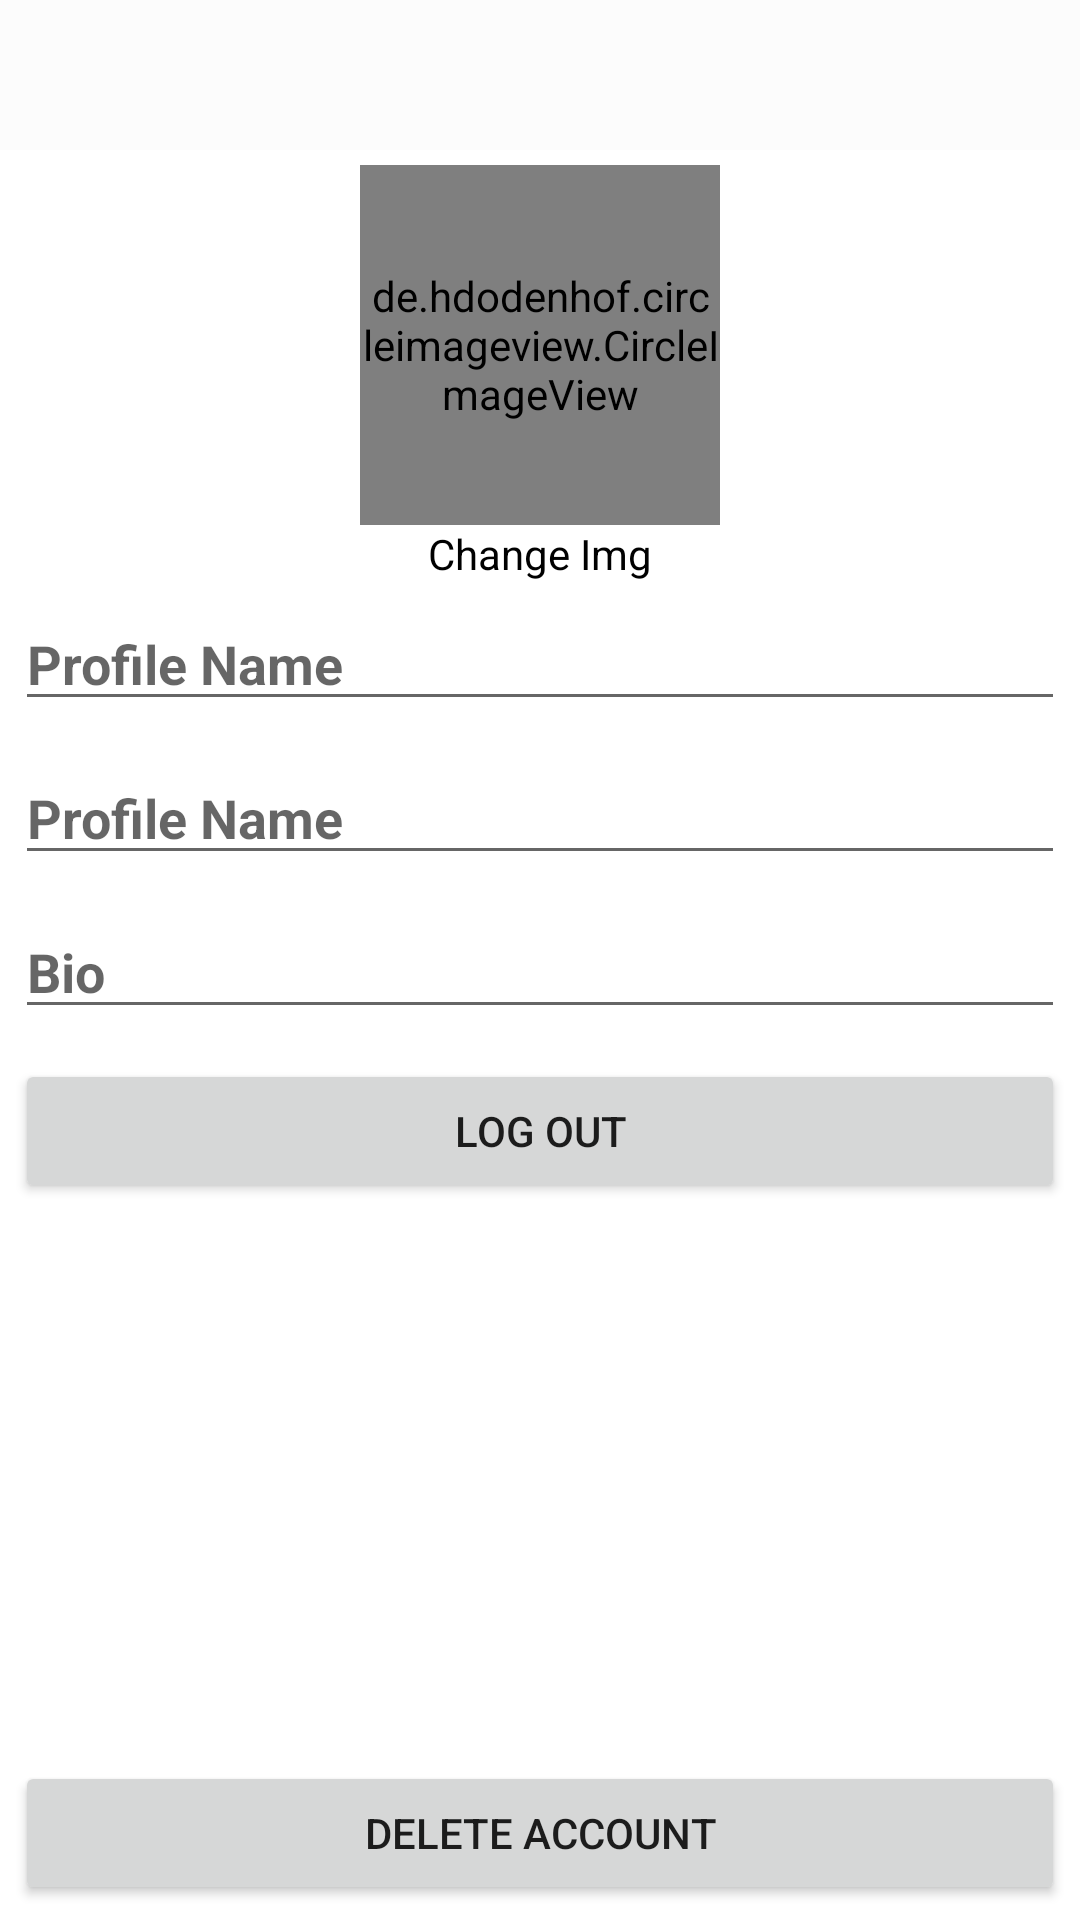

Reconstruct the res/layout file that produces this screen, plus the resources it refers to.
<!-- AndroidManifest.xml: application theme Theme.InstagramClone -->
<!-- res/layout/activity_account_settings.xml -->
<?xml version="1.0" encoding="utf-8"?>
<RelativeLayout
    xmlns:android="http://schemas.android.com/apk/res/android"
    xmlns:app="http://schemas.android.com/apk/res-auto"
    xmlns:tools="http://schemas.android.com/tools"
    android:layout_width="match_parent"
    android:layout_height="match_parent"
    tools:context=".AccountSettingsActivity">
    <com.google.android.material.appbar.AppBarLayout
        android:layout_width="match_parent"
        android:layout_height="wrap_content"
        android:background="@color/white"
        android:id="@+id/app_bar_layout_account_settings">
        <androidx.appcompat.widget.Toolbar
            android:id="@+id/profile_toolbar"
            android:layout_width="match_parent"
            android:background="@color/cardview_shadow_end_color"
            android:layout_height="50dp">
            <RelativeLayout
                android:layout_width="match_parent"
                android:layout_height="wrap_content"
                android:layout_marginEnd="20dp"
                android:padding="12dp"
                >
                <ImageView
                    android:id="@+id/close_profile_btn"
                    android:layout_width="20dp"
                    android:layout_height="30dp"
                    android:layout_alignParentStart="true"
                    android:src="@drawable/close"/>
                <ImageView
                    android:id="@+id/save_info_profile_btn"
                    android:layout_width="30dp"
                    android:layout_height="30dp"
                    android:layout_alignParentEnd="true"
                    android:src="@drawable/save_edited_info"/>

            </RelativeLayout>
        </androidx.appcompat.widget.Toolbar>
    </com.google.android.material.appbar.AppBarLayout>
<de.hdodenhof.circleimageview.CircleImageView
    android:id="@+id/profile_img_view_profile_frag"
    android:layout_width="120dp"
    android:layout_height="120dp"
    android:layout_marginTop="5dp"
    android:layout_centerHorizontal="true"
    android:layout_below="@+id/app_bar_layout_account_settings"
    android:src="@drawable/profile"/>
    <TextView
        android:id="@+id/change_img_text_btn"
        android:layout_width="wrap_content"
        android:layout_height="wrap_content"
        android:text="Change Img"
        android:layout_centerHorizontal="true"
        android:layout_below="@+id/profile_img_view_profile_frag"
        android:textColor="@color/black"/>

    <EditText
        android:id="@+id/full_name_profile_frag"
        android:layout_width="match_parent"
        android:layout_height="wrap_content"
        android:layout_below="@+id/change_img_text_btn"
        android:layout_marginStart="5dp"
        android:layout_marginTop="5dp"
        android:layout_marginEnd="5dp"
        android:layout_marginBottom="5dp"
        android:hint="Profile Name"
        android:inputType="text"
        android:textColor="@color/black"
        android:textStyle="bold" />
    <EditText
        android:id="@+id/username_profile_frag"
        android:layout_width="match_parent"
        android:layout_height="wrap_content"
        android:layout_below="@+id/full_name_profile_frag"
        android:inputType="text"
        android:textColor="@color/black"
        android:textStyle="bold"
        android:hint="Profile Name"
        android:layout_margin="5dp"/>
    <EditText
        android:id="@+id/bio_profile_frag"
        android:layout_width="match_parent"
        android:layout_height="wrap_content"
        android:layout_below="@+id/username_profile_frag"
        android:inputType="text"
        android:textColor="@color/black"
        android:textStyle="bold"
        android:hint="Bio"
        android:layout_margin="5dp"/>
    <Button
        android:layout_width="match_parent"
        android:layout_height="wrap_content"
        android:text="Log out"
        android:layout_below="@+id/bio_profile_frag"
        android:layout_margin="5dp"
        android:id="@+id/logout_btn"/>
    <Button
        android:layout_width="match_parent"
        android:layout_height="wrap_content"
        android:text="Delete Account"
        android:layout_margin="5dp"
        android:id="@+id/delete_account_btn"
        android:layout_alignParentBottom="true"/>
</RelativeLayout>
<!-- resources referenced by this layout -->
<resources>
  <color name="black">#FF000000</color>
  <color name="white">#FFFFFFFF</color>
  <style name="Theme.InstagramClone" parent="Theme.MaterialComponents.DayNight.NoActionBar">
          
          <item name="colorPrimary">@color/purple_500</item>
          <item name="colorPrimaryVariant">@color/purple_700</item>
          <item name="colorOnPrimary">@color/white</item>
          
          <item name="colorSecondary">@color/teal_200</item>
          <item name="colorSecondaryVariant">@color/teal_700</item>
          <item name="colorOnSecondary">@color/black</item>
          
          <item name="android:statusBarColor">?attr/colorPrimaryVariant</item>
          
      </style>
  <color name="purple_500">#FF6200EE</color>
  <color name="purple_700">#FF3700B3</color>
  <color name="teal_200">#FF03DAC5</color>
  <color name="teal_700">#FF018786</color>
</resources>
